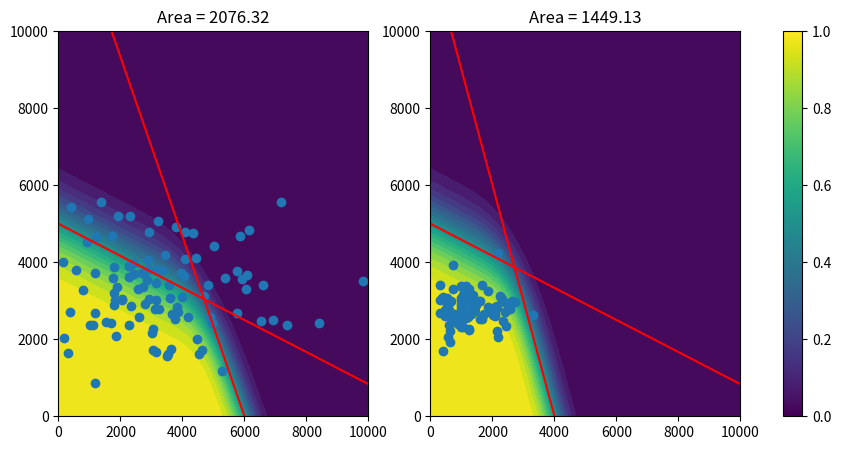

This figure's Python source:
import math
from random import choices
from scipy.stats import norm, truncnorm
import numpy as np
import matplotlib.pyplot as plt
from matplotlib.cm import ScalarMappable
from matplotlib.colors import Normalize


########## CONTEXT VARIABLES ##########


class ContextVariable:
    def __init__(self, name, values, distribution=None):
        self._name = name
        self._values = values
        self._distribution = distribution
        if type(distribution) is dict:
            self._distribution = [distribution[k] for k in values]

    def name(self):
        return '__CONTEXT__VARIABLE__' + self._name

    def values(self):
        return self._values

    def sample(self, nr=1):
        if self._distribution:
            return choices(self._values, weights=self._distribution, k=nr)
        else:
            return choices(self._values, k=nr)


CV_weekday = ContextVariable('weekday', range(7))
CV_weather = ContextVariable('weather', ['molto bassa', 'bassa', 'media', 'alta'],
                             {'media': 0.075, 'molto bassa': 0.65, 'bassa': 0.2, 'alta': 0.075})


########## PRESENCE VARIABLES ##########


class PresenceVariable:
    #TODO: replace stats with distribution?
    def __init__(self, cvs: list[ContextVariable], stats):
        self.cvs = cvs
        self.stats = stats

    def sample(self, cvs=None, nr=1):
        all_cvs = []
        if cvs is not None:
            for cv in self.cvs:
                # TODO: simplify!
                if cv.name() in cvs.keys():
                    all_cvs.append(cvs[cv.name()])
                else:
                    all_cvs.append(None)
        stats = self.stats(*all_cvs)
        return truncnorm.rvs(-stats['mean'] / stats['std'], 10, loc=stats['mean'], scale=stats['std'], size=nr)


def tourist_presences_stats(w=None, p=None):
    stats_map = {(-1, '*'): {'mean': 3292.75, 'std': 1127.9532044010873},
                 (0, '*'): {'mean': 3037.4615384615386, 'std': 1171.188258094076},
                 (1, '*'): {'mean': 2945.230769230769, 'std': 1117.096247259396},
                 (2, '*'): {'mean': 3031.4615384615386, 'std': 1151.6471258871368},
                 (3, '*'): {'mean': 3136.4615384615386, 'std': 1167.2054671582473},
                 (4, '*'): {'mean': 3361.230769230769, 'std': 994.882920569564},
                 (5, '*'): {'mean': 3858.5, 'std': 1151.389511717172},
                 (6, '*'): {'mean': 3635.3846153846152, 'std': 1051.836927986902},
                 (-1, 'media'): {'mean': 3374.0, 'std': 814.3095234614416},
                 (0, 'media'): {'mean': 3205.7307692307695, 'std': 976.5806430255634},
                 (1, 'media'): {'mean': 3159.6153846153848, 'std': 953.7620839425122},
                 (2, 'media'): {'mean': 3202.7307692307695, 'std': 968.3993093124825},
                 (3, 'media'): {'mean': 2884.0, 'std': 974.9187287888266},
                 (4, 'media'): {'mean': 3367.6153846153848, 'std': 900.0792392611492},
                 (5, 'media'): {'mean': 3619.0, 'std': 982.878425849301},
                 (6, 'media'): {'mean': 3504.6923076923076, 'std': 925.4841044492125},
                 (-1, 'molto bassa'): {'mean': 3897.4615384615386, 'std': 1067.3545326935837},
                 (0, 'molto bassa'): {'mean': 4197.2, 'std': 531.3583536559861},
                 (1, 'molto bassa'): {'mean': 2849.0, 'std': 1111.0871552973092},
                 (2, 'molto bassa'): {'mean': 1768.0, 'std': 1108.7000405335853},
                 (3, 'molto bassa'): {'mean': 4418.0, 'std': 788.4484764396466},
                 (4, 'molto bassa'): {'mean': 4071.2, 'std': 765.3529904560378},
                 (5, 'molto bassa'): {'mean': 4236.6, 'std': 1349.955295556116},
                 (6, 'molto bassa'): {'mean': 4130.333333333333, 'std': 919.204728737474},
                 (-1, 'bassa'): {'mean': 3494.875, 'std': 1279.9593115742837},
                 (0, 'bassa'): {'mean': 3266.1682692307695, 'std': 1224.3664960108872},
                 (1, 'bassa'): {'mean': 3220.0528846153848, 'std': 1195.758229578351},
                 (2, 'bassa'): {'mean': 3111.0, 'std': 620.8397538817887},
                 (3, 'bassa'): {'mean': 1653.0, 'std': 1222.2829075993866},
                 (4, 'bassa'): {'mean': 1827.0, 'std': 1128.4545441041175},
                 (5, 'bassa'): {'mean': 4564.666666666667, 'std': 140.25809542886762},
                 (6, 'bassa'): {'mean': 4563.0, 'std': 1160.3053349159973},
                 (-1, 'alta'): {'mean': 2839.3333333333335, 'std': 401.7229559451804},
                 (0, 'alta'): {'mean': 2670.0, 'std': 685.9250753616163},
                 (1, 'alta'): {'mean': 3298.0, 'std': 669.8979075383895},
                 (2, 'alta'): {'mean': 2935.397435897436, 'std': 680.1787174097348},
                 (3, 'alta'): {'mean': 2987.897435897436, 'std': 684.7577896323534},
                 (4, 'alta'): {'mean': 2550.0, 'std': 632.1924609409538},
                 (5, 'alta'): {'mean': 3348.916666666667, 'std': 680.1026379093822},
                 (6, 'alta'): {'mean': 3237.3589743589746, 'std': 650.0361835184224}}
    if w is None:
        w = -1
    if p is None:
        p = '*'
    return stats_map[w, p]


def excursionist_presences_stats(w=None, p=None):
    stats_map = {(-1, '*'): {'mean': 3198.0760869565215, 'std': 1849.4465714155635},
                 (0, '*'): {'mean': 2830.0, 'std': 2083.9047483030504},
                 (1, '*'): {'mean': 2861.0, 'std': 2259.344189508687},
                 (2, '*'): {'mean': 2746.230769230769, 'std': 1543.493070594863},
                 (3, '*'): {'mean': 2810.3076923076924, 'std': 1691.1208011560157},
                 (4, '*'): {'mean': 2940.153846153846, 'std': 1752.114714954182},
                 (5, '*'): {'mean': 3690.5, 'std': 1471.7294771275576},
                 (6, '*'): {'mean': 4470.461538461538, 'std': 1752.059388994592},
                 (-1, 'media'): {'mean': 2647.0, 'std': 1876.980820360187},
                 (0, 'media'): {'mean': 2738.5, 'std': 1977.7384164803868},
                 (1, 'media'): {'mean': 2754.0, 'std': 2059.307094704439},
                 (2, 'media'): {'mean': 2696.6153846153848, 'std': 1702.0889782456761},
                 (3, 'media'): {'mean': 1223.0, 'std': 1781.628835835903},
                 (4, 'media'): {'mean': 2793.576923076923, 'std': 1813.4733841553495},
                 (5, 'media'): {'mean': 3359.0, 'std': 2001.1121907579295},
                 (6, 'media'): {'mean': 3558.730769230769, 'std': 1813.4447521981024},
                 (-1, 'molto bassa'): {'mean': 4346.038461538462, 'std': 1769.3315682656935},
                 (0, 'molto bassa'): {'mean': 4691.8, 'std': 1950.4303884014932},
                 (1, 'molto bassa'): {'mean': 2945.5, 'std': 1906.8120865290668},
                 (2, 'molto bassa'): {'mean': 1126.0, 'std': 1652.5589294191113},
                 (3, 'molto bassa'): {'mean': 4809.333333333333, 'std': 1678.8878263104218},
                 (4, 'molto bassa'): {'mean': 4475.6, 'std': 1484.8472311992234},
                 (5, 'molto bassa'): {'mean': 4684.0, 'std': 1469.9692173647718},
                 (6, 'molto bassa'): {'mean': 5468.0, 'std': 1604.9012430676225},
                 (-1, 'bassa'): {'mean': 2776.875, 'std': 1316.2643500777929},
                 (0, 'bassa'): {'mean': 2803.4375, 'std': 1656.19127190948},
                 (1, 'bassa'): {'mean': 2818.9375, 'std': 1724.4982491164465},
                 (2, 'bassa'): {'mean': 2672.5, 'std': 287.79245994292484},
                 (3, 'bassa'): {'mean': 1114.0, 'std': 1491.9658247549303},
                 (4, 'bassa'): {'mean': 1049.0, 'std': 1518.6329828305797},
                 (5, 'bassa'): {'mean': 3376.0, 'std': 986.9240092327271},
                 (6, 'bassa'): {'mean': 4579.0, 'std': 1518.6090059500705},
                 (-1, 'alta'): {'mean': 1169.0, 'std': 697.5507150021423},
                 (0, 'alta'): {'mean': 900.0, 'std': 1205.6654789680063},
                 (1, 'alta'): {'mean': 1961.0, 'std': 1255.3912357618722},
                 (2, 'alta'): {'mean': 1957.6153846153845, 'std': 1037.624544329161},
                 (3, 'alta'): {'mean': 1989.6538461538462, 'std': 1086.1134949909122},
                 (4, 'alta'): {'mean': 646.0, 'std': 1105.5265135590664},
                 (5, 'alta'): {'mean': 2429.75, 'std': 1013.2156478559028},
                 (6, 'alta'): {'mean': 2819.730769230769, 'std': 1105.5090589947213}}
    if w is None:
        w = -1
    if p is None:
        p = '*'
    return stats_map[w, p]


PV_tourists = PresenceVariable([CV_weekday, CV_weather], tourist_presences_stats)
PV_excursionists = PresenceVariable([CV_weekday, CV_weather], excursionist_presences_stats)


########## PROBABILITY FIELDS ##########


#TODO: not sure this is the right approach... SymPy? Other?
class GeoPlane:
    def __init__(self, params):
        self._params = params

    def plot(self, ax, **params):
        a = self._params[0]
        b = self._params[1]
        ax.plot([0, 1/a], [1/b, 0], **params)


class ProbabilityField:
    #TODO: check if dims is of any use...
    def __init__(self, dims: int):
        self._dims = dims

    def probability(self, coordinates: list[float]) -> float:
        pass

    def median(self):
        pass


class PlanarGaussianProbabilityField(ProbabilityField):
    def __init__(self, params, sigma):
        super().__init__(len(params))
        self._params = params
        self._size = math.sqrt(np.dot(params, params))
        self._sigma = sigma

    def probability(self, coordinates):
        #TODO: optimize / manage np
        coordinates_array = np.array(coordinates)
        coordinates_array = np.rollaxis(coordinates_array, 0, coordinates_array.ndim)
        dist = (1 - np.dot(coordinates_array, self._params)) / self._size
        prob = norm.cdf(dist, scale=self._sigma)
        return prob

    def median(self):
        return GeoPlane(self._params)


########## CONSTRAINTS ##########


class Constraint:
    def __init__(self, *, pvs=None, cvs=None, distribution: ProbabilityField):
        if cvs is None:
            cvs = []
        if pvs is None:
            pvs = []
        self._pvs = pvs
        self._cvs = cvs
        self._distribution = distribution

    def median(self):
        return self._distribution.median()

    def probability(self, pv_values: list[float]):
        return self._distribution.probability(pv_values)


c1 = Constraint(distribution=PlanarGaussianProbabilityField([1/12000, 1/5000], sigma=800))
c2 = Constraint(distribution=PlanarGaussianProbabilityField([1/6000, 1/14000], sigma=400))
c3 = Constraint(distribution=PlanarGaussianProbabilityField([1/4000, 1/12000], sigma=400))


########## RENDERING ##########

(x_max, y_max) = (10000, 10000)

xx = np.linspace(0, x_max, 100)
yy = np.linspace(0, y_max, 100)
xx, yy = np.meshgrid(xx, yy)
zz1 = c1.probability([xx, yy])
zz2 = c2.probability([xx, yy])
zz3 = c3.probability([xx, yy])

zzA = zz1 * zz2
zzB = zz1 * zz3

sample_tourists_all = PV_tourists.sample(nr=100)
sample_excursionists_all = PV_excursionists.sample(nr=100)

bad = {CV_weather.name(): 'alta'}
sample_tourists_bad = PV_tourists.sample(cvs=bad, nr=100)
sample_excursionists_bad = PV_excursionists.sample(cvs=bad, nr=100)

fig, (axA, axB) = plt.subplots(1, 2, figsize=(11, 5))

c1.median().plot(axA, color='red')
c2.median().plot(axA, color='red')
axA.contourf(xx, yy, zzA, levels=20)
axA.scatter(sample_excursionists_all, sample_tourists_all)
axA.set_title(f'Area = {zzA.sum():.2f}')
axA.set_xlim(left=0, right=x_max)
axA.set_ylim(bottom=0, top=y_max)

c1.median().plot(axB, color='red')
c3.median().plot(axB, color='red')
axB.contourf(xx, yy, zzB, levels=20)
axB.scatter(sample_excursionists_bad, sample_tourists_bad)
axB.set_title(f'Area = {zzB.sum():.2f}')
axB.set_xlim(left=0, right=x_max)
axB.set_ylim(bottom=0, top=y_max)

fig.colorbar(mappable=ScalarMappable(Normalize(0, 1)), ax=[axA, axB])
fig.show()
